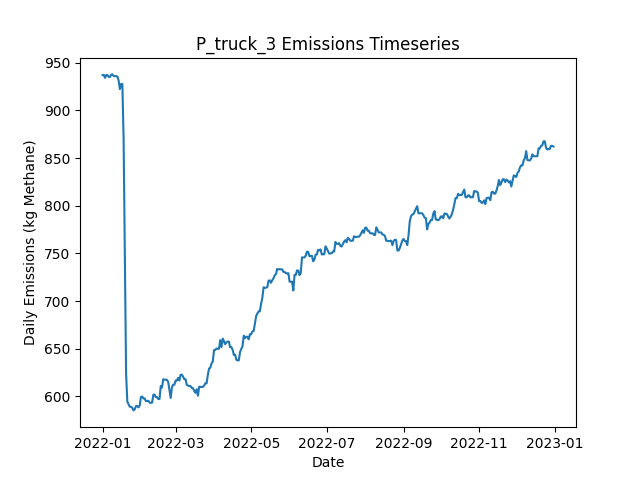

Source data for this figure (header and first rows):
Date, Daily Emissions (Kg Methane), Daily Mitigable Emissions (Kg Methane), Daily Non-Mitigable Emissions (Kg Methan…, Daily Cost ($), Active Leaks, New Leaks, Leaks Repaired, Leaks Naturally Repaired, Leaks Tagged, Daily Repair Cost ($), Daily Natural Repair Cost ($), truck Deployment Cost ($), truck Sites flagged for Follow-Up, truck Leaks tagged for repair, truck Sites Visited, truck Travel Time (Minutes), truck Survey Time (Minutes), OGI_FU_mdl_high Deployment Cost ($), OGI_FU_mdl_high Sites flagged for Follow…, OGI_FU_mdl_high Leaks tagged for repair, OGI_FU_mdl_high Sites Visited, OGI_FU_mdl_high Travel Time (Minutes), OGI_FU_mdl_high Survey Time (Minutes)
2022-01-01, 937, 669.5, 267.6, 400, 356, 358, 0, 2, 0.00000, 0.00000, 400, 400, 0, , 10, 180, 270, 0.00000, , 0, 0, 0, 0
2022-01-02, 937.3, 669.7, 267.6, 400, 357, 1, 0, 0, 0.00000, 0.00000, 0.00000, 400, 0, , 1, 20, 30, 0.00000, , 0, 0, 0, 0
2022-01-03, 934.1, 666.5, 267.6, 1000, 355, 0, 0, 2, 18, 0.00000, 400, 0.00000, 9, , 0, 0, 0, 1000, , 18, 3, 120, 360
2022-01-04, 937, 669.5, 267.6, 1000, 357, 2, 0, 0, 25, 0.00000, 0.00000, 0.00000, 1, , 0, 0, 0, 1000, , 25, 3, 120, 360
2022-01-05, 937, 669.5, 267.6, 1000, 357, 0, 0, 0, 28, 0.00000, 0.00000, 0.00000, 0, , 0, 0, 0, 1000, , 28, 3, 120, 360
2022-01-06, 935.1, 669.5, 265.6, 500, 356, 0, 0, 0, 7, 0.00000, 0.00000, 0.00000, 0, , 0, 0, 0, 500, , 7, 1, 30, 120
2022-01-07, 935.1, 669.5, 265.6, 0.00000, 356, 0, 0, 0, 0.00000, 0.00000, 0.00000, 0.00000, 0, , 0, 0, 0, 0.00000, , 0, 0, 0, 0
2022-01-08, 937.5, 671.9, 265.6, 0.00000, 356, 2, 0, 2, 0.00000, 0.00000, 400, 0.00000, 0, , 0, 0, 0, 0.00000, , 0, 0, 0, 0
2022-01-09, 937.7, 672.1, 265.6, 0.00000, 357, 1, 0, 0, 0.00000, 0.00000, 0.00000, 0.00000, 0, , 0, 0, 0, 0.00000, , 0, 0, 0, 0
2022-01-10, 935.9, 668.3, 267.6, 0.00000, 357, 2, 0, 2, 0.00000, 0.00000, 400, 0.00000, 0, , 0, 0, 0, 0.00000, , 0, 0, 0, 0
2022-01-11, 935.9, 668.3, 267.6, 0.00000, 357, 0, 0, 0, 0.00000, 0.00000, 0.00000, 0.00000, 0, , 0, 0, 0, 0.00000, , 0, 0, 0, 0
2022-01-12, 935.9, 668.3, 267.6, 0.00000, 357, 0, 0, 0, 0.00000, 0.00000, 0.00000, 0.00000, 0, , 0, 0, 0, 0.00000, , 0, 0, 0, 0
2022-01-13, 935.5, 667.9, 267.6, 0.00000, 356, 0, 0, 1, 0.00000, 0.00000, 200, 0.00000, 0, , 0, 0, 0, 0.00000, , 0, 0, 0, 0
2022-01-14, 931.3, 673.9, 257.3, 0.00000, 355, 2, 0, 1, 0.00000, 0.00000, 200, 0.00000, 0, , 0, 0, 0, 0.00000, , 0, 0, 0, 0
2022-01-15, 922.3, 673.9, 248.4, 0.00000, 354, 0, 0, 0, 0.00000, 0.00000, 0.00000, 0.00000, 0, , 0, 0, 0, 0.00000, , 0, 0, 0, 0
2022-01-16, 927.7, 679.3, 248.4, 0.00000, 356, 2, 0, 0, 0.00000, 0.00000, 0.00000, 0.00000, 0, , 0, 0, 0, 0.00000, , 0, 0, 0, 0
2022-01-17, 927.7, 679.3, 248.4, 0.00000, 356, 0, 0, 0, 0.00000, 0.00000, 0.00000, 0.00000, 0, , 0, 0, 0, 0.00000, , 0, 0, 0, 0
2022-01-18, 870.3, 621.2, 249.1, 2200, 348, 3, 11, 0, 0.00000, 2200, 0.00000, 0.00000, 0, , 0, 0, 0, 0.00000, , 0, 0, 0, 0
2022-01-19, 744.5, 495.4, 249.1, 4200, 328, 1, 21, 0, 0.00000, 4200, 0.00000, 0.00000, 0, , 0, 0, 0, 0.00000, , 0, 0, 0, 0
2022-01-20, 624.5, 375.4, 249.1, 5400, 302, 1, 27, 0, 0.00000, 5400, 0.00000, 0.00000, 0, , 0, 0, 0, 0.00000, , 0, 0, 0, 0
2022-01-21, 594.6, 347.5, 247.1, 1400, 296, 3, 7, 1, 0.00000, 1400, 200, 0.00000, 0, , 0, 0, 0, 0.00000, , 0, 0, 0, 0
2022-01-22, 591.9, 344.8, 247.1, 0.00000, 295, 0, 0, 1, 0.00000, 0.00000, 200, 0.00000, 0, , 0, 0, 0, 0.00000, , 0, 0, 0, 0
2022-01-23, 589.2, 342.1, 247.1, 0.00000, 294, 0, 0, 1, 0.00000, 0.00000, 200, 0.00000, 0, , 0, 0, 0, 0.00000, , 0, 0, 0, 0
2022-01-24, 589.2, 342.1, 247.1, 0.00000, 294, 0, 0, 0, 0.00000, 0.00000, 0.00000, 0.00000, 0, , 0, 0, 0, 0.00000, , 0, 0, 0, 0
2022-01-25, 588.1, 341, 247.1, 0.00000, 294, 1, 0, 1, 0.00000, 0.00000, 200, 0.00000, 0, , 0, 0, 0, 0.00000, , 0, 0, 0, 0
2022-01-26, 585.4, 338.3, 247.1, 0.00000, 293, 0, 0, 1, 0.00000, 0.00000, 200, 0.00000, 0, , 0, 0, 0, 0.00000, , 0, 0, 0, 0
2022-01-27, 586.5, 339.6, 246.9, 0.00000, 292, 1, 0, 1, 0.00000, 0.00000, 200, 0.00000, 0, , 0, 0, 0, 0.00000, , 0, 0, 0, 0
2022-01-28, 589.9, 345, 244.9, 0.00000, 293, 2, 0, 0, 0.00000, 0.00000, 0.00000, 0.00000, 0, , 0, 0, 0, 0.00000, , 0, 0, 0, 0
2022-01-29, 590.1, 343.2, 246.9, 0.00000, 292, 1, 0, 2, 0.00000, 0.00000, 400, 0.00000, 0, , 0, 0, 0, 0.00000, , 0, 0, 0, 0
2022-01-30, 588.5, 341.7, 246.9, 0.00000, 291, 0, 0, 1, 0.00000, 0.00000, 200, 0.00000, 0, , 0, 0, 0, 0.00000, , 0, 0, 0, 0
2022-01-31, 590.5, 341.7, 248.8, 0.00000, 292, 2, 0, 1, 0.00000, 0.00000, 200, 0.00000, 0, , 0, 0, 0, 0.00000, , 0, 0, 0, 0
2022-02-01, 599.5, 344.3, 255.1, 0.00000, 293, 2, 0, 0, 0.00000, 0.00000, 0.00000, 0.00000, 0, , 0, 0, 0, 0.00000, , 0, 0, 0, 0
2022-02-02, 599.9, 344.3, 255.6, 0.00000, 294, 1, 0, 0, 0.00000, 0.00000, 0.00000, 0.00000, 0, , 0, 0, 0, 0.00000, , 0, 0, 0, 0
2022-02-03, 598, 344.3, 253.6, 0.00000, 293, 0, 0, 0, 0.00000, 0.00000, 0.00000, 0.00000, 0, , 0, 0, 0, 0.00000, , 0, 0, 0, 0
2022-02-04, 598, 344.3, 253.6, 0.00000, 293, 0, 0, 0, 0.00000, 0.00000, 0.00000, 0.00000, 0, , 0, 0, 0, 0.00000, , 0, 0, 0, 0
2022-02-05, 595, 341.7, 253.4, 0.00000, 291, 0, 0, 1, 0.00000, 0.00000, 200, 0.00000, 0, , 0, 0, 0, 0.00000, , 0, 0, 0, 0
2022-02-06, 595.3, 341.9, 253.4, 0.00000, 292, 1, 0, 0, 0.00000, 0.00000, 0.00000, 0.00000, 0, , 0, 0, 0, 0.00000, , 0, 0, 0, 0
2022-02-07, 595.5, 342.1, 253.4, 0.00000, 293, 2, 0, 1, 0.00000, 0.00000, 200, 0.00000, 0, , 0, 0, 0, 0.00000, , 0, 0, 0, 0
2022-02-08, 593.5, 342.1, 251.4, 0.00000, 292, 0, 0, 0, 0.00000, 0.00000, 0.00000, 0.00000, 0, , 0, 0, 0, 0.00000, , 0, 0, 0, 0
2022-02-09, 593.3, 342.1, 251.2, 0.00000, 291, 0, 0, 0, 0.00000, 0.00000, 0.00000, 0.00000, 0, , 0, 0, 0, 0.00000, , 0, 0, 0, 0
2022-02-10, 593.5, 342.3, 251.2, 0.00000, 292, 1, 0, 0, 0.00000, 0.00000, 0.00000, 0.00000, 0, , 0, 0, 0, 0.00000, , 0, 0, 0, 0
2022-02-11, 601.8, 350.6, 251.2, 0.00000, 293, 1, 0, 0, 0.00000, 0.00000, 0.00000, 0.00000, 0, , 0, 0, 0, 0.00000, , 0, 0, 0, 0
2022-02-12, 602, 350.8, 251.2, 0.00000, 294, 2, 0, 1, 0.00000, 0.00000, 200, 0.00000, 0, , 0, 0, 0, 0.00000, , 0, 0, 0, 0
2022-02-13, 599.3, 348.1, 251.2, 0.00000, 293, 0, 0, 1, 0.00000, 0.00000, 200, 0.00000, 0, , 0, 0, 0, 0.00000, , 0, 0, 0, 0
2022-02-14, 599.3, 348.1, 251.2, 0.00000, 293, 0, 0, 0, 0.00000, 0.00000, 0.00000, 0.00000, 0, , 0, 0, 0, 0.00000, , 0, 0, 0, 0
2022-02-15, 597.4, 348.1, 249.2, 0.00000, 292, 0, 0, 0, 0.00000, 0.00000, 0.00000, 0.00000, 0, , 0, 0, 0, 0.00000, , 0, 0, 0, 0
2022-02-16, 597.4, 348.1, 249.2, 0.00000, 292, 0, 0, 0, 0.00000, 0.00000, 0.00000, 0.00000, 0, , 0, 0, 0, 0.00000, , 0, 0, 0, 0
2022-02-17, 611, 354.2, 256.8, 0.00000, 293, 2, 0, 0, 0.00000, 0.00000, 0.00000, 0.00000, 0, , 0, 0, 0, 0.00000, , 0, 0, 0, 0
2022-02-18, 609.4, 352.6, 256.8, 0.00000, 292, 1, 0, 2, 0.00000, 0.00000, 400, 0.00000, 0, , 0, 0, 0, 0.00000, , 0, 0, 0, 0
2022-02-19, 618.1, 358.6, 259.5, 0.00000, 295, 4, 0, 1, 0.00000, 0.00000, 200, 0.00000, 0, , 0, 0, 0, 0.00000, , 0, 0, 0, 0
2022-02-20, 617.7, 358.2, 259.5, 0.00000, 294, 0, 0, 1, 0.00000, 0.00000, 200, 0.00000, 0, , 0, 0, 0, 0.00000, , 0, 0, 0, 0
2022-02-21, 617.7, 358.2, 259.5, 0.00000, 294, 0, 0, 0, 0.00000, 0.00000, 0.00000, 0.00000, 0, , 0, 0, 0, 0.00000, , 0, 0, 0, 0
2022-02-22, 617.4, 358, 259.5, 0.00000, 293, 0, 0, 1, 0.00000, 0.00000, 200, 0.00000, 0, , 0, 0, 0, 0.00000, , 0, 0, 0, 0
2022-02-23, 615.2, 364, 251.2, 0.00000, 293, 2, 0, 1, 0.00000, 0.00000, 200, 0.00000, 0, , 0, 0, 0, 0.00000, , 0, 0, 0, 0
2022-02-24, 606.7, 364.4, 242.3, 0.00000, 293, 2, 0, 1, 0.00000, 0.00000, 200, 0.00000, 0, , 0, 0, 0, 0.00000, , 0, 0, 0, 0
2022-02-25, 598.4, 364.4, 234, 0.00000, 293, 1, 0, 0, 0.00000, 0.00000, 0.00000, 0.00000, 0, , 0, 0, 0, 0.00000, , 0, 0, 0, 0
2022-02-26, 609.6, 366.7, 242.9, 0.00000, 294, 2, 0, 1, 0.00000, 0.00000, 200, 0.00000, 0, , 0, 0, 0, 0.00000, , 0, 0, 0, 0
2022-02-27, 612.3, 369.4, 242.9, 0.00000, 295, 1, 0, 0, 0.00000, 0.00000, 0.00000, 0.00000, 0, , 0, 0, 0, 0.00000, , 0, 0, 0, 0
2022-02-28, 612.3, 369.4, 242.9, 0.00000, 295, 0, 0, 0, 0.00000, 0.00000, 0.00000, 0.00000, 0, , 0, 0, 0, 0.00000, , 0, 0, 0, 0
2022-03-01, 616.8, 373.8, 242.9, 0.00000, 296, 1, 0, 0, 0.00000, 0.00000, 0.00000, 0.00000, 0, , 0, 0, 0, 0.00000, , 0, 0, 0, 0
... 305 more rows
